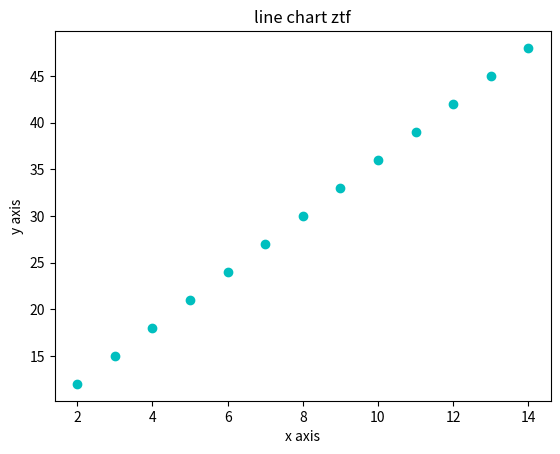

The matplotlib source for this figure:
"""
https://mp.weixin.qq.com/s?__biz=MzU1NDk2MzQyNg==&mid=2247484282&idx=1&sn=74af38dd9a4b169121c32cfa2ae575b9&chksm=fbdadbf7ccad52e1aa63d609c1524adcc295882ab286c8727fbca9857819460af75f0eafda65&scene=21#wechat_redirect
第92天：Python Matplotlib 进阶操作

"""

import numpy as np
import matplotlib.pyplot as plt

# 绘制 x 轴数据
x = np.arange(2, 15)
y = 3 * x + 6

# 给图形设置标题
plt.title("line chart ztf")
# 设置 x 轴和 y 轴的属性名
plt.xlabel("x axis")
plt.ylabel("y axis")

# 绘制图形
plt.plot(x, y, 'oc')  # r颜色

# 显示图形
plt.show()
